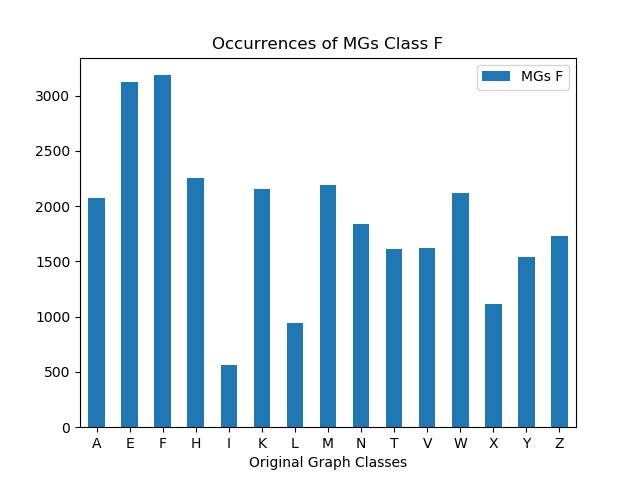

The data file committed next to this chart (first rows):
, MGs F
A, 2078
E, 3127
F, 3185
H, 2253
I, 559
K, 2151
L, 942
M, 2189
N, 1838
T, 1610
V, 1617
W, 2118
X, 1112
Y, 1542
Z, 1726
